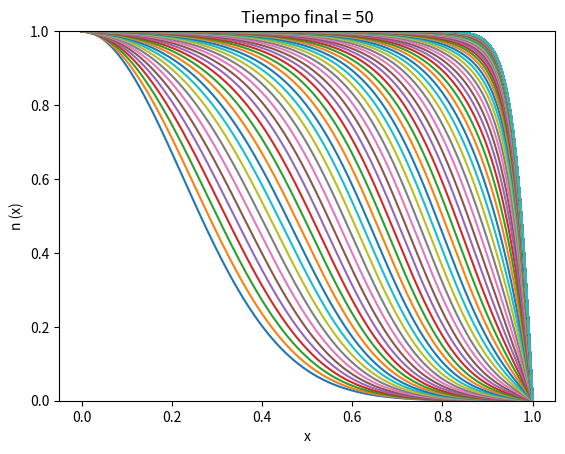

The matplotlib source for this figure:
#!/usr/bin/env python
# -*- coding: utf-8 -*-
'''
Este script resuelve un problema simple de difusion en 1D.
La ecuación a resover es:
    dn/dt = gama * d2n/dx2 + un - un^2;
    C.I : n(0,x) = exp(-x^2 / 0.1);
    C.B : n(t, 0) = 1 ; n(t, 1) = 0

La parte difusiva de la ecuación se utiliza el método de Crack-Nicolson
y la parte reactiva con el método de Euler explícito
'''

from __future__ import division
import numpy as np
import matplotlib.pyplot as plt


def inicializa_n(n, steps_x, h):
    '''
    Rellena n con las condiciones iniciales del problema.
    Se asegura que las condiciones en los bordes sean cero.
    '''
    for i in range(steps_x):
        x = i * h
        n[i] = np.exp(-x**2 / 0.1)
    n[0] = 1
    n[-1] = 0


def calcula_b(b, steps_x, r, mu=1.5):
    for j in range(1, steps_x - 1):
        # b[j] = r * n[j+1] + 2 * (1-r) * n[j] + r * n[j-1]
        # b[j] = r * n[j+1] + (1-2*r) * n[j] +
                # r * n[j-1] + n[j] * (dt * mu- dt * mu* n[j])
        b[j] = r * n[j+1] + (2 - 2 * r +
                             dt * mu * (1 - n[j])) * n[j] + r * n[j-1]


def calcula_alfa_y_beta(alfa, beta, b, r, steps_x):
    Aplus = -1 * r
    Acero = (2 + 2 * r)
    Aminus = -1 * r
    alfa[0] = 0
    beta[0] = 1  # viene de la condicion de borde n(t, 0) = 1
    for i in range(1, steps_x):
        alfa[i] = -Aplus / (Acero + Aminus*alfa[i-1])
        beta[i] = (b[i] - Aminus*beta[i-1]) / (Aminus*alfa[i-1] + Acero)


def avanza_paso_temporal(n, n_next, alfa, beta, steps_x, steps_t):
    n_next[0] = 1
    n_next[-1] = 0

    for i in range(steps_x - 2, 0, -1):
        n_next[i] = alfa[i] * n_next[i+1] + beta[i]


# Main

# setup
gamma = 0.001
mu = 1.5
ti = 0
tf = 50
xi = 0
xf = 1

steps_t = 10000
steps_x = 500

dt = (tf - ti) / (steps_t - 1)
h = (xf - xi) / (steps_x - 1)

#dt = h**2 / 2 # Este es el máximo teórico para el metodo explicito
# Máximo teórico no funciona

r = dt / (2 * h**2)
r = r * gamma

n = np.zeros(steps_x)
n_next = np.zeros(steps_x)

b = np.zeros(steps_x)
alfa = np.zeros(steps_x)
beta = np.zeros(steps_x)

inicializa_n(n, steps_x, h)

# Queremos guardar las soluciones en cada paso
n_solucion = np.zeros((steps_t, steps_x))
n_solucion[0, :] = n.copy()

for i in range(1, steps_t):
    calcula_b(b, steps_x, r)
    calcula_alfa_y_beta(alfa, beta, b, r, steps_x)
    avanza_paso_temporal(n, n_next, alfa, beta, steps_x, steps_t)
    n = n_next.copy()
    n_solucion[i, :] = n.copy()


# Plots
x = np.linspace(0, xf, steps_x)

fig = plt.figure(1)
fig.clf()
ax = fig.add_subplot(111)

for i in range(0, steps_t, tf):
    ax.plot(x, n_solucion[i, :])
ax.set_ylim(0, 1)

plt.xlabel('x')
plt.ylabel('n (x)')
plt.title("Tiempo final = %g" % tf)
plt.savefig("p1_tf%g.png" % tf)

plt.show()
plt.draw()
